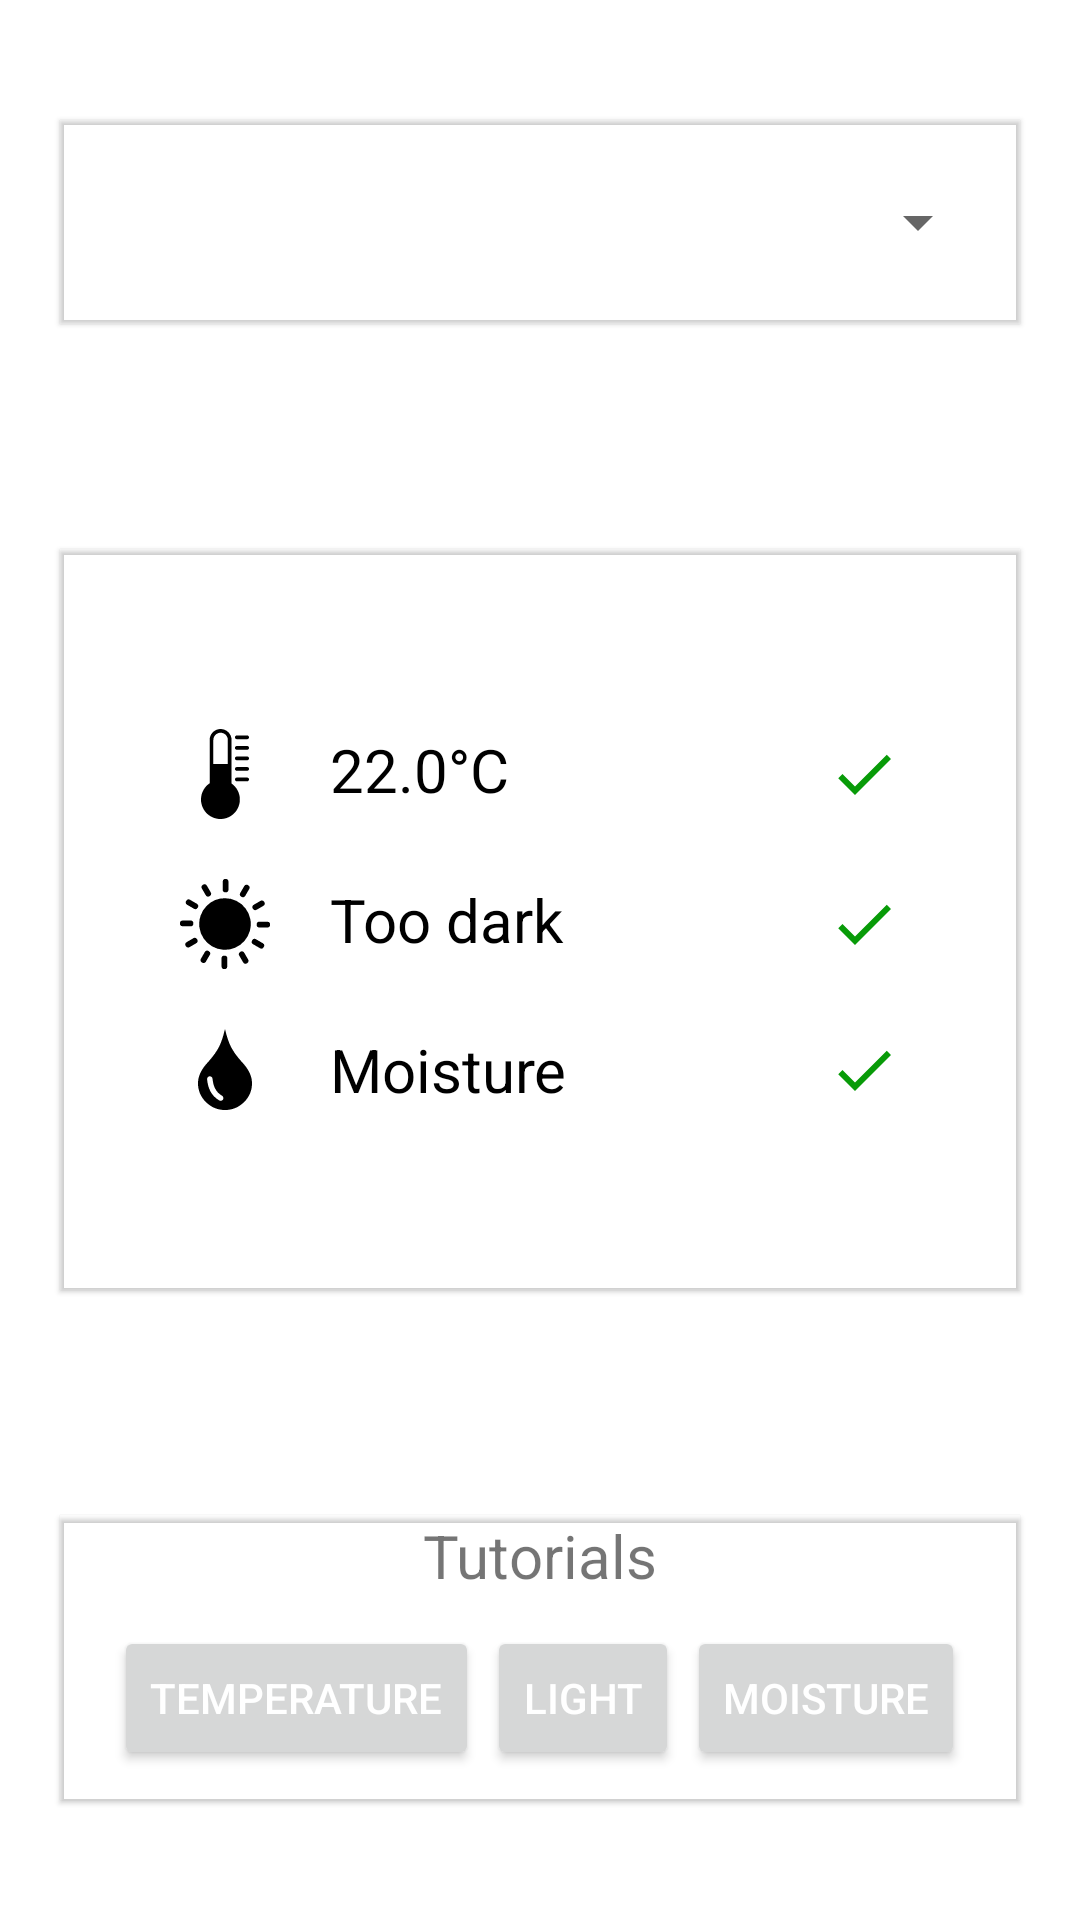

Layout XML and referenced resources for this Android screen:
<!-- AndroidManifest.xml: application theme Theme.IoT_Honours_Project -->
<!-- res/layout/activity_main.xml -->
<?xml version="1.0" encoding="utf-8"?>
<androidx.constraintlayout.widget.ConstraintLayout xmlns:android="http://schemas.android.com/apk/res/android"
    android:layout_width="match_parent"
    android:layout_height="match_parent"
    xmlns:tools="http://schemas.android.com/tools"
    xmlns:app="http://schemas.android.com/apk/res-auto">

    <LinearLayout
        android:id="@+id/spinnerLayout"
        android:layout_width="match_parent"
        android:layout_height="wrap_content"
        android:layout_marginStart="20dp"
        android:layout_marginTop="40dp"
        android:layout_marginEnd="20dp"
        android:backgroundTint="@color/black"
        android:orientation="vertical"
        android:outlineProvider="bounds"
        android:outlineSpotShadowColor="@color/black"
        android:translationZ="1dp"
        app:layout_constraintEnd_toEndOf="parent"
        app:layout_constraintStart_toStartOf="parent"
        app:layout_constraintTop_toTopOf="parent">

        <Spinner
            android:id="@+id/plantTypeSpinner"
            android:layout_width="match_parent"
            android:layout_height="wrap_content"
            android:layout_gravity="center_horizontal"
            android:layout_margin="10dp"
            android:minHeight="48dp"
            android:textAlignment="center"
            android:theme="@style/SpinnerTheme"
            tools:ignore="SpeakableTextPresentCheck" />

    </LinearLayout>

    <LinearLayout
        android:id="@+id/dataLayout"
        android:layout_width="match_parent"
        android:layout_height="wrap_content"
        android:layout_marginStart="20dp"
        android:layout_marginEnd="20dp"
        android:orientation="vertical"
        android:outlineProvider="bounds"
        android:outlineSpotShadowColor="@color/black"
        android:translationZ="1dp"
        app:layout_constraintBottom_toTopOf="@id/buttonLayout"
        app:layout_constraintEnd_toEndOf="parent"
        app:layout_constraintStart_toStartOf="parent"
        app:layout_constraintTop_toBottomOf="@id/spinnerLayout">

        <LinearLayout
            android:id="@+id/tempLayout"
            android:layout_width="match_parent"
            android:layout_height="wrap_content"
            android:layout_marginTop="50dp"
            android:gravity="center_horizontal"
            android:orientation="horizontal">











            <ImageView
                android:layout_width="wrap_content"
                android:layout_height="match_parent"
                android:layout_marginHorizontal="17dp"
                android:layout_marginVertical="10dp"
                android:paddingStart="30dp"
                android:src="@drawable/ic_temperature_thermometer" />

            <TextView
                android:id="@+id/tempDataTextView"
                android:layout_width="wrap_content"
                android:layout_height="match_parent"
                android:layout_weight="1"
                android:textColor="@color/black"
                android:textSize="20sp"
                android:layout_margin="10dp"
                android:text="22.0°C" />

            <ImageView
                android:id="@+id/tempStatusImage"
                android:layout_width="wrap_content"
                android:layout_height="match_parent"
                android:layout_weight="0"
                android:layout_margin="10dp"
                android:paddingEnd="30dp"
                android:src="@drawable/ic_baseline_check_24" />
        </LinearLayout>

        <LinearLayout
            android:id="@+id/lightLayout"
            android:layout_width="match_parent"
            android:layout_height="wrap_content"
            android:gravity="center_horizontal"
            android:orientation="horizontal">











            <ImageView
                android:id="@+id/lightImage"
                android:layout_width="wrap_content"
                android:layout_height="match_parent"
                android:layout_margin="10dp"
                android:paddingStart="30dp"
                android:src="@drawable/ic_sun_warm" />

            <TextView
                android:id="@+id/lightDataTextView"
                android:layout_width="wrap_content"
                android:layout_height="match_parent"
                android:layout_weight="1"
                android:text="Too dark"
                android:textColor="@color/black"
                android:textSize="20sp"
                android:layout_margin="10dp" />

            <ImageView
                android:id="@+id/lightStatusImage"
                android:layout_width="wrap_content"
                android:layout_height="match_parent"
                android:layout_margin="10dp"
                android:layout_weight="0"
                android:paddingEnd="30dp"
                android:src="@drawable/ic_baseline_check_24" />
        </LinearLayout>

        <LinearLayout
            android:id="@+id/moistureLayout"
            android:layout_width="match_parent"
            android:layout_height="wrap_content"
            android:layout_marginBottom="50dp"
            android:gravity="center_horizontal"
            android:orientation="horizontal">

            <ImageView
                android:layout_width="wrap_content"
                android:layout_height="match_parent"
                android:layout_marginVertical="10dp"
                android:layout_marginHorizontal="15dp"
                android:src="@drawable/ic_drop"
                android:paddingStart="30dp" />
            <TextView
                android:id="@+id/textViewMoisture"
                android:layout_width="wrap_content"
                android:layout_height="wrap_content"
                android:layout_margin="10dp"
                android:layout_weight="1"
                android:text="@string/moisture"
                android:textColor="@color/black"
                android:textSize="20sp" />

            <ImageView
                android:id="@+id/moistureStatusImage"
                android:layout_width="wrap_content"
                android:layout_height="match_parent"
                android:layout_margin="10dp"
                android:layout_weight="0"
                android:paddingEnd="30dp"
                android:src="@drawable/ic_baseline_check_24" />

        </LinearLayout>

    </LinearLayout>


    <LinearLayout
        android:id="@+id/buttonLayout"
        android:layout_width="match_parent"
        android:layout_height="wrap_content"
        android:layout_marginStart="20dp"
        android:layout_marginEnd="20dp"
        android:layout_marginBottom="40dp"
        android:orientation="vertical"
        android:gravity="center"
        android:outlineAmbientShadowColor="@color/black"
        android:outlineProvider="bounds"
        android:translationZ="1dp"
        app:layout_constraintBottom_toBottomOf="parent"
        app:layout_constraintEnd_toEndOf="parent"
        app:layout_constraintStart_toStartOf="parent">

        <TextView
            android:layout_width="wrap_content"
            android:layout_height="wrap_content"
            android:text="@string/tutorials"
            android:textSize="20sp" />

        <LinearLayout
            android:layout_width="match_parent"
            android:layout_height="wrap_content"
            android:gravity="center"
            android:orientation="horizontal">


        <Button
            android:id="@+id/temperatureButton"
            style="@style/Widget.AppCompat.Button.Small"
            android:layout_width="wrap_content"
            android:layout_height="wrap_content"
            android:text="@string/temperature"
            android:layout_marginVertical="10dp"
            android:layout_marginEnd="2.5dp"
            android:textColor="@color/white"
            tools:ignore="DuplicateSpeakableTextCheck" />

        <Button
            android:id="@+id/lightButton"
            style="@style/Widget.AppCompat.Button.Small"
            android:layout_width="wrap_content"
            android:layout_height="wrap_content"
            android:layout_marginVertical="10dp"
            android:text="@string/light"
            android:textColor="@color/white"
            tools:ignore="DuplicateSpeakableTextCheck" />

        <Button
            android:id="@+id/moistureButton"
            style="@style/Widget.AppCompat.Button.Small"
            android:layout_width="wrap_content"
            android:layout_height="wrap_content"
            android:layout_marginVertical="10dp"
            android:layout_marginStart="2.5dp"
            android:text="@string/moisture"
            android:textColor="@color/white"
            tools:ignore="DuplicateSpeakableTextCheck" />

        </LinearLayout>
    </LinearLayout>

</androidx.constraintlayout.widget.ConstraintLayout>
<!-- resources referenced by this layout -->
<resources>
  <color name="black">#FF000000</color>
  <color name="white">#FFFFFFFF</color>
  <!-- drawable ic_baseline_check_24 (drawable) -->
  <vector android:height="24dp" android:tint="#089B08"
      android:viewportHeight="24" android:viewportWidth="24"
      android:width="24dp" xmlns:android="http://schemas.android.com/apk/res/android">
      <path android:fillColor="@android:color/white" android:pathData="M9,16.17L4.83,12l-1.42,1.41L9,19 21,7l-1.41,-1.41z"/>
  </vector>
  <!-- drawable ic_drop (drawable) -->
  <vector android:height="30dp" android:viewportHeight="122.88"
      android:viewportWidth="81.96" android:width="20.009766dp" xmlns:android="http://schemas.android.com/apk/res/android">
      <path android:fillColor="#000000" android:fillType="evenOdd" android:pathData="M40.95,0c2.64,11.28 5.67,20.29 9.04,26.98c3.37,6.69 8.53,13.94 15.45,21.76l2.98,3.32c9.04,10.06 13.55,20.15 13.55,30.21c0,11.14 -4.02,20.69 -12.07,28.65c-8.08,7.96 -17.71,11.96 -28.93,11.96c-11.19,0 -20.8,-4 -28.88,-11.96C4.03,102.96 0,93.41 0,82.27c0,-10.06 4.51,-20.15 13.55,-30.21l2.98,-3.32c6.91,-7.82 12.07,-15.07 15.45,-21.76C35.34,20.29 38.35,11.28 40.95,0L40.95,0zM13.81,76.29c-0.21,-2.28 1.48,-4.3 3.76,-4.51c2.29,-0.21 4.31,1.48 4.51,3.76c0.52,5.52 1.73,10.61 4.04,15c2.23,4.24 5.55,7.89 10.35,10.7c1.98,1.16 2.64,3.71 1.48,5.68c-1.16,1.98 -3.71,2.64 -5.68,1.48c-6.25,-3.66 -10.58,-8.42 -13.51,-13.99C15.91,88.99 14.43,82.86 13.81,76.29L13.81,76.29L13.81,76.29z"/>
  </vector>
  <!-- drawable ic_sun_warm (drawable) -->
  <vector android:height="30dp" android:viewportHeight="122.88"
      android:viewportWidth="122.88" android:width="30dp" xmlns:android="http://schemas.android.com/apk/res/android">
      <path android:fillColor="#000000" android:pathData="M30,13.21A3.93,3.93 0,1 1,36.8 9.27L41.86,18A3.94,3.94 0,1 1,35.05 22L30,13.21ZM61.45,26.21A35.23,35.23 0,1 1,36.52 36.52,35.13 35.13,0 0,1 61.44,26.2ZM58.31,4A3.95,3.95 0,1 1,66.2 4L66.2,14.06a3.95,3.95 0,1 1,-7.89 0L58.31,4ZM87.49,10.1A3.93,3.93 0,1 1,94.3 14l-5.06,8.76a3.93,3.93 0,1 1,-6.81 -3.92l5.06,-8.75ZM109.67,30a3.93,3.93 0,1 1,3.94 6.81l-8.75,5.06a3.94,3.94 0,1 1,-4 -6.81L109.67,30ZM118.93,58.32a3.95,3.95 0,1 1,0 7.89L108.82,66.21a3.95,3.95 0,1 1,0 -7.89ZM112.78,87.5a3.93,3.93 0,1 1,-3.91 6.81l-8.76,-5.06A3.93,3.93 0,1 1,104 82.43l8.75,5.06ZM92.89,109.67a3.93,3.93 0,1 1,-6.81 3.94L81,104.86a3.94,3.94 0,0 1,6.81 -4l5.06,8.76ZM64.57,118.93a3.95,3.95 0,1 1,-7.89 0L56.68,108.82a3.95,3.95 0,1 1,7.89 0v10.11ZM35.39,112.78a3.93,3.93 0,0 1,-6.81 -3.91l5.06,-8.76A3.93,3.93 0,1 1,40.45 104l-5.06,8.75ZM13.21,92.89a3.93,3.93 0,1 1,-3.94 -6.81L18,81A3.94,3.94 0,1 1,22 87.83l-8.76,5.06ZM4,64.57a3.95,3.95 0,1 1,0 -7.89L14.06,56.68a3.95,3.95 0,1 1,0 7.89ZM10.1,35.39A3.93,3.93 0,1 1,14 28.58l8.76,5.06a3.93,3.93 0,1 1,-3.92 6.81L10.1,35.39Z"/>
  </vector>
  <string name="light">Light</string>
  <string name="moisture">Moisture</string>
  <string name="temperature">Temperature</string>
  <string name="tutorials">Tutorials</string>
  <style name="SpinnerTheme" parent="@android:style/Widget.TextView.SpinnerItem">
          <item name="android:textColor">#000000</item>
          <item name="android:fontFamily">@font/poppins</item>
          <item name="android:textSize">30sp</item>
      </style>
  <style name="Theme.IoT_Honours_Project" parent="Theme.MaterialComponents.DayNight.NoActionBar">
          
  
          <item name="colorPrimary">#43a047</item>
          <item name="colorOnPrimary">#00701a</item>
          
          <item name="android:statusBarColor" tools:targetApi="l">?attr/colorPrimary</item>
          
      </style>
</resources>
